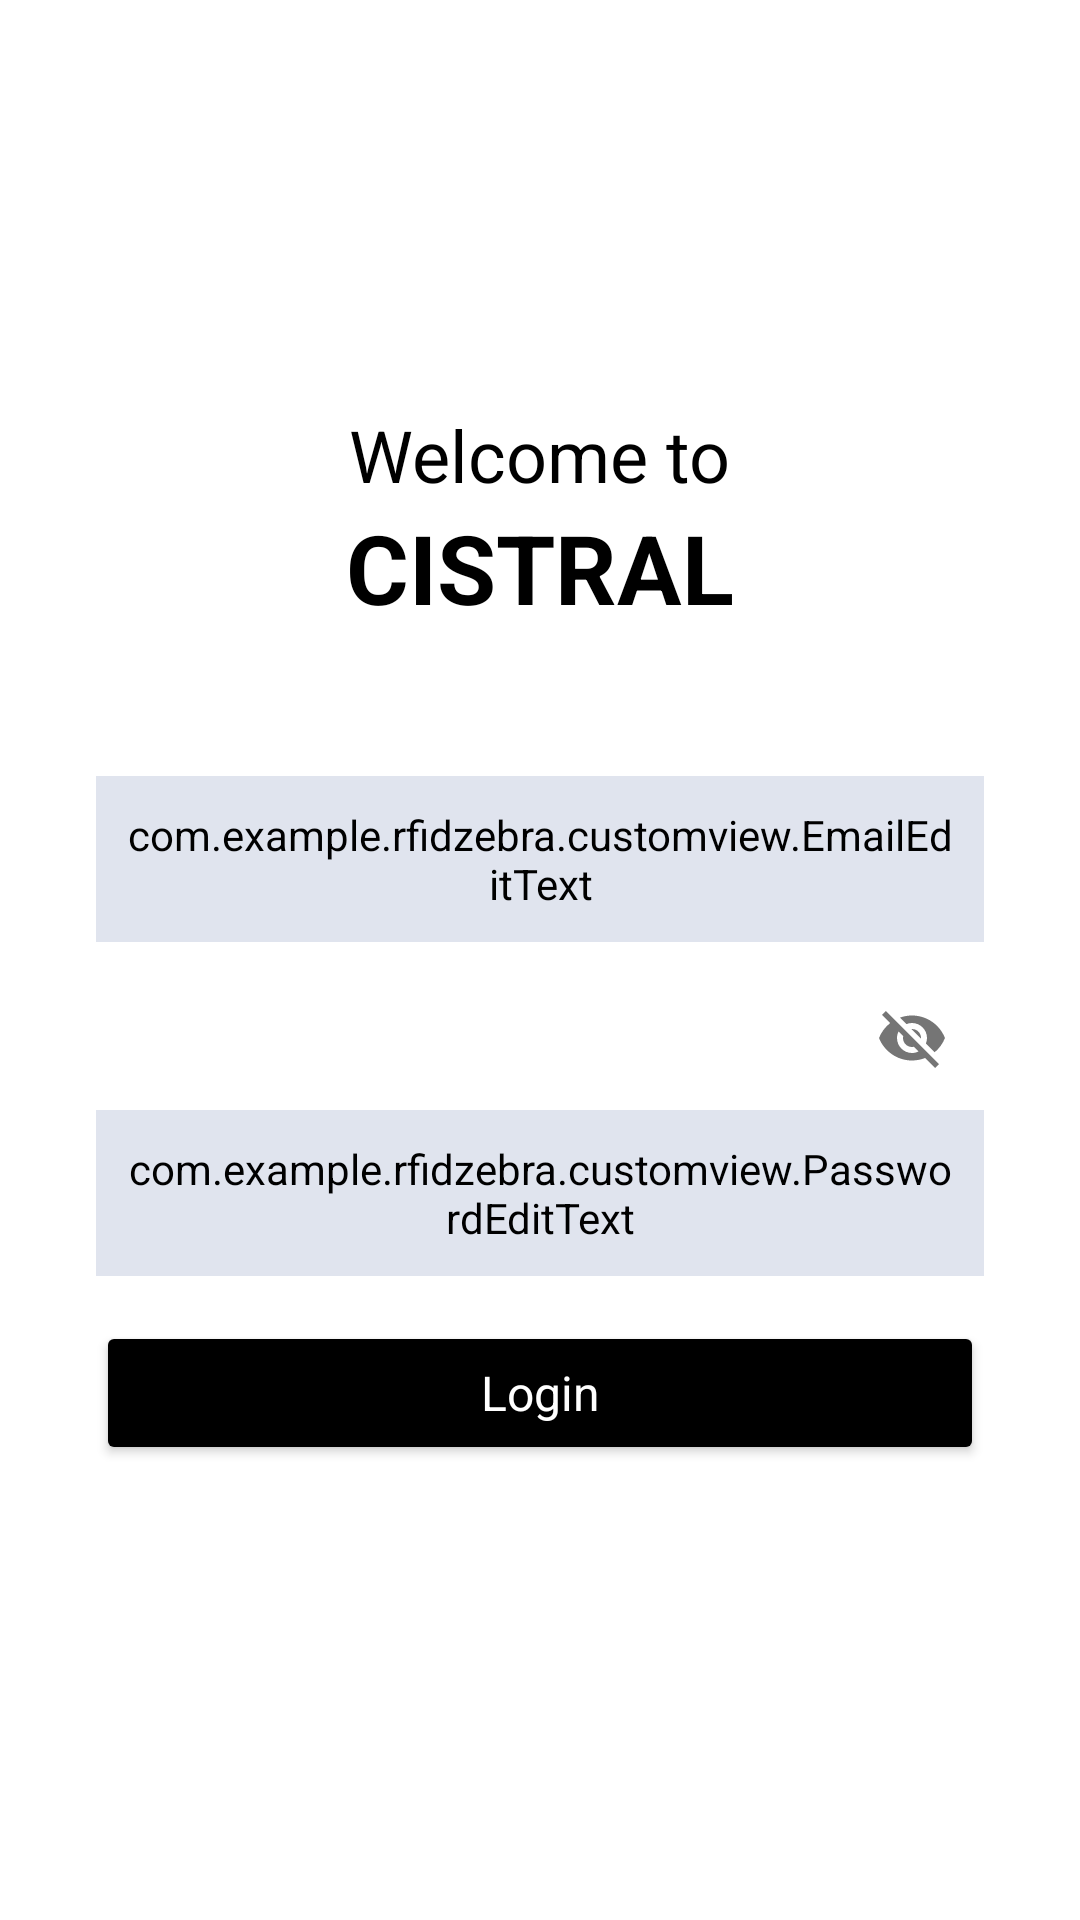

This screen was rendered from an Android layout file. Write that file and the resources it references.
<!-- AndroidManifest.xml: application theme Theme.RFIDZebra -->
<!-- res/layout/activity_login.xml -->
<RelativeLayout xmlns:android="http://schemas.android.com/apk/res/android"
    xmlns:app="http://schemas.android.com/apk/res-auto"
    xmlns:tools="http://schemas.android.com/tools"
    android:layout_width="match_parent"
    android:layout_height="match_parent"
    android:background="@color/white"
    tools:context=".ui.login.LoginActivity">

    <androidx.core.widget.NestedScrollView
        android:layout_width="match_parent"
        android:layout_height="wrap_content"
        android:layout_centerInParent="true">

    <LinearLayout
            android:layout_width="match_parent"
            android:layout_height="wrap_content"
            android:orientation="vertical"
            android:padding="16dp">

            <LinearLayout
                android:id="@+id/linearlayout1"
                android:layout_width="match_parent"
                android:layout_height="wrap_content"
                android:orientation="vertical"
                android:gravity="center"
                android:layout_marginBottom="16dp">

                <TextView
                    android:id="@+id/text_login_new"
                    android:layout_width="wrap_content"
                    android:layout_height="wrap_content"
                    style="@style/DefaultText"
                    android:text="Welcome to"
                    android:textSize="24sp" />

                <TextView
                    android:id="@+id/text_login_new3"
                    android:layout_width="wrap_content"
                    android:layout_height="wrap_content"
                    style="@style/TextLogin"
                    android:textStyle="bold"
                    android:text="CISTRAL"
                    android:textSize="32sp"
                    android:layout_marginBottom="16dp"/>

            </LinearLayout>

            <LinearLayout
                android:id="@+id/linearLayoutLogin"
                android:layout_width="match_parent"
                android:layout_height="wrap_content"
                android:orientation="vertical"
                android:padding="16dp">

                <com.google.android.material.textfield.TextInputLayout
                    style="@style/Widget.MaterialComponents.TextInputLayout.OutlinedBox"
                    android:layout_width="match_parent"
                    android:layout_height="wrap_content"
                    android:layout_marginBottom="8dp">

                    <com.example.rfidzebra.customview.EmailEditText
                        android:id="@+id/ed_Email"
                        android:layout_width="match_parent"
                        android:layout_height="wrap_content"
                        android:backgroundTint="@color/greyProfile"
                        android:inputType="textEmailAddress"
                        android:padding="10dp" />
                </com.google.android.material.textfield.TextInputLayout>

                <com.google.android.material.textfield.TextInputLayout
                    style="@style/Widget.MaterialComponents.TextInputLayout.OutlinedBox"
                    android:layout_width="match_parent"
                    android:layout_height="wrap_content"
                    app:passwordToggleEnabled="true">

                    <com.example.rfidzebra.customview.PasswordEditText
                        android:id="@+id/ed_Password"
                        android:layout_width="match_parent"
                        android:layout_height="wrap_content"
                        android:backgroundTint="@color/greyProfile"
                        android:inputType="textPassword"
                        android:padding="10dp" />

                </com.google.android.material.textfield.TextInputLayout>

                <Button
                    android:id="@+id/btn_login"
                    style="@style/ButtonDefault"
                    android:layout_width="match_parent"
                    android:layout_height="wrap_content"
                    android:layout_marginTop="15dp"
                    android:backgroundTint="@color/black"
                    android:text="@string/login" />

            </LinearLayout>

            <ProgressBar
                android:id="@+id/progressBar"
                style="?android:attr/progressBarStyle"
                android:visibility="gone"
                android:layout_width="wrap_content"
                android:layout_height="wrap_content"
                android:layout_gravity="center"
                android:layout_marginTop="16dp" />

        </LinearLayout>

    </androidx.core.widget.NestedScrollView>

</RelativeLayout>
<!-- resources referenced by this layout -->
<resources>
  <color name="black">#FF000000</color>
  <color name="greyProfile">#E0E4EE</color>
  <color name="white">#FFFFFFFF</color>
  <string name="login">Login</string>
  <style name="ButtonDefault">
          <item name="android:textAllCaps">false</item>
          <item name="android:backgroundTint">@color/grey</item>
          <item name="android:textColor">@color/white</item>
          <item name="android:textSize">16sp</item>
          <item name="cornerRadius">16dp</item>
          <item name="android:padding">8dp</item>
          <item name="fontFamily">@font/poppins_regular</item>
      </style>
  <style name="DefaultText" parent="Widget.AppCompat.TextView">
          <item name="android:layout_height">wrap_content</item>
          <item name="android:layout_width">wrap_content</item>
          <item name="fontFamily">@font/poppins_regular</item>
          <item name="android:textColor">@color/black</item>
      </style>
  <style name="TextLogin" parent="Widget.AppCompat.TextView">
          <item name="android:layout_height">wrap_content</item>
          <item name="android:layout_width">wrap_content</item>
          <item name="fontFamily">@font/poppins_regular</item>
          <item name="android:textSize">32sp</item>
          <item name="android:textColor">@color/black</item>
      </style>
  <style name="Theme.RFIDZebra" parent="Base.Theme.RFIDZebra" />
  <color name="grey">#9C9A9A</color>
  <style name="Base.Theme.RFIDZebra" parent="Theme.Material3.Light.NoActionBar">
          
          
  
          <item name="android:statusBarColor">@color/greyProfile</item>
  
      </style>
</resources>
